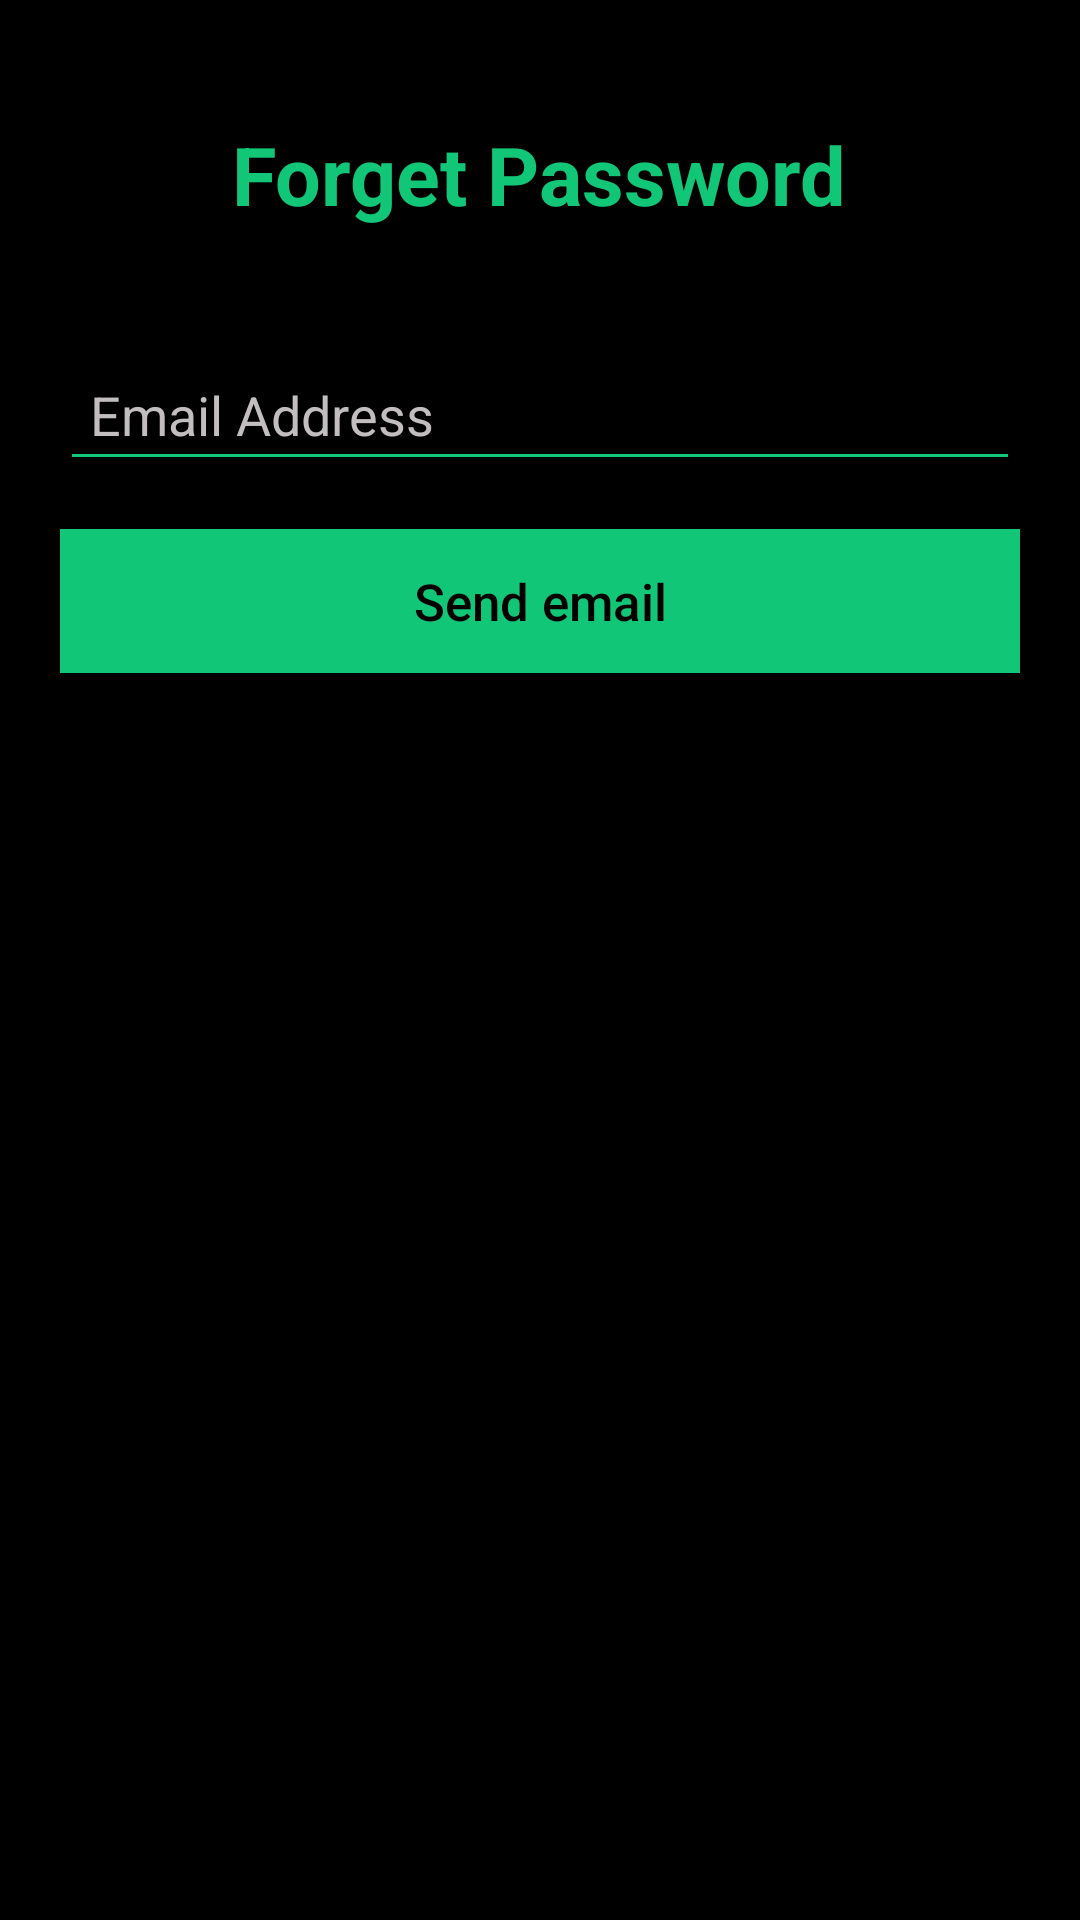

Reconstruct the res/layout file that produces this screen, plus the resources it refers to.
<!-- AndroidManifest.xml: application theme AppTheme -->
<!-- res/layout/activity_password_reset.xml -->
<?xml version="1.0" encoding="utf-8"?>
<RelativeLayout
        xmlns:android="http://schemas.android.com/apk/res/android"
        xmlns:app="http://schemas.android.com/apk/res-auto"
        xmlns:tools="http://schemas.android.com/tools"
        android:layout_width="match_parent"
        android:layout_height="match_parent"
        android:background="@color/colorDark">

    <TextView
            android:id="@+id/forget_password_text"
            android:layout_width="wrap_content"
            android:layout_height="wrap_content"
            android:text="Forget Password"
            android:layout_centerHorizontal="true"
            android:layout_marginTop="40dp"
            android:textStyle="bold"
            android:textSize="27dp"
            android:textColor="@color/colorPrimary" />

    <EditText
            android:id="@+id/editTextEmail"
            android:layout_width="match_parent"
            android:layout_height="wrap_content"
            android:layout_marginTop="40dp"
            android:layout_marginLeft="20dp"
            android:layout_marginRight="20dp"
            android:padding="10dp"
            android:hint="Email Address"
            android:inputType="textEmailAddress"
            android:layout_centerHorizontal="true"
            android:layout_below="@id/forget_password_text"
            android:textColor="@color/white"
            android:textColorHint="@color/colorBlack"
            android:backgroundTint="@color/colorPrimary"
            />

    <Button
            android:id="@+id/buttonReset"
            android:layout_width="match_parent"
            android:layout_height="wrap_content"
            android:layout_below="@+id/editTextEmail"
            android:layout_marginLeft="20dp"
            android:layout_marginRight="20dp"
            android:layout_marginTop="16dp"
            android:background="@color/colorPrimary"
            android:text="Send email"
            android:textAllCaps="false"
            android:textSize="17dp"
            android:textColor="@android:color/black" />

    <TextView
            android:id="@+id/textViewResponse"
            android:layout_width="wrap_content"
            android:layout_height="wrap_content"
            android:layout_marginTop="41dp"
            android:textAppearance="@style/TextAppearance.AppCompat.Body1"
            android:textSize="30sp"
            app:layout_constraintEnd_toEndOf="parent"
            app:layout_constraintStart_toStartOf="parent"
            app:layout_constraintTop_toBottomOf="@+id/buttonReset" />
</RelativeLayout>
<!-- resources referenced by this layout -->
<resources>
  <color name="colorBlack">#c2bdbf</color>
  <color name="colorDark">#000000</color>
  <color name="colorPrimary">#12C678</color>
  <style name="AppTheme" parent="Theme.AppCompat.Light.NoActionBar">
          
          <item name="colorPrimary">@color/colorPrimary</item>
          <item name="colorPrimaryDark">@color/colorPrimaryDark</item>
          <item name="colorAccent">@color/colorAccent</item>
      </style>
  <color name="colorPrimaryDark">#000000</color>
  <color name="colorAccent">#101010</color>
  <!-- not gathered from this repository: default colours our renderer supplied (Android Studio template values) -->
  <color name="white">#FFFFFFFF</color>
</resources>
